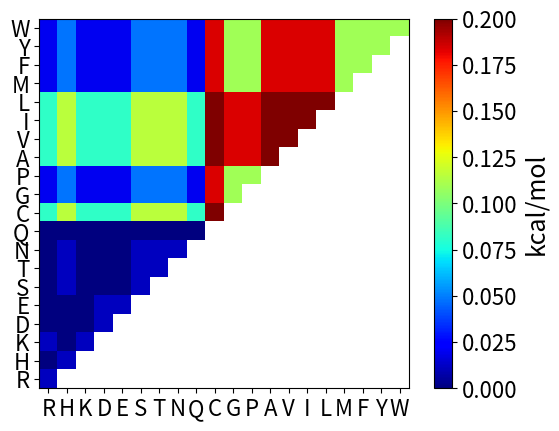
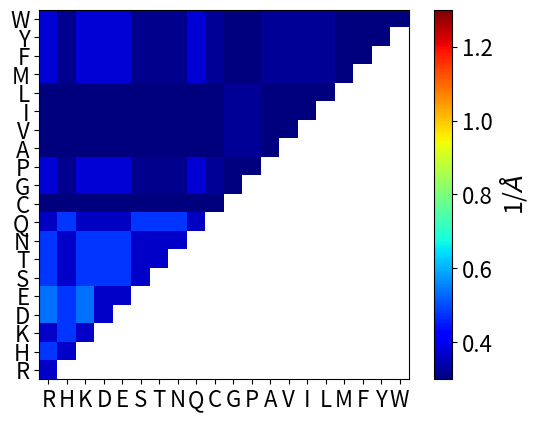
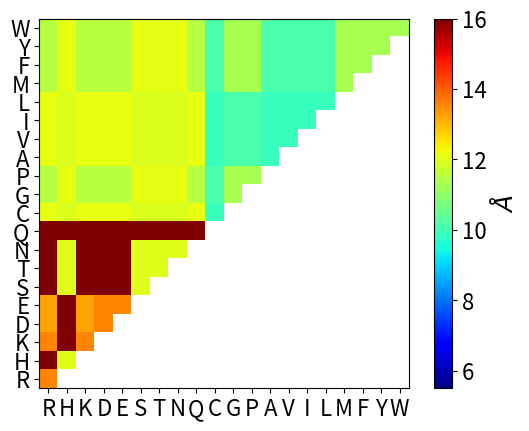
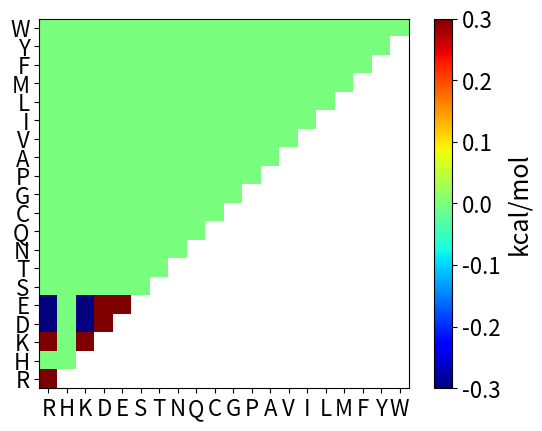

Generate these figures, in order, with matplotlib:
import numpy as np
import matplotlib.cm as cm
import matplotlib.pyplot as plt
import csv
import math
    
# Define the desired order of amino acids
desired_order = ['TRP', 'TYR', 'PHE', 'MET', 'LEU', 'ILE', 'VAL', 'ALA', 'PRO', 'GLY',
                 'CYS', 'GLN', 'ASN', 'THR', 'SER', 'GLU', 'ASP', 'LYS', 'HIS', 'ARG']
# Initialize 20x20 matrices (for energy, alpha, r, and A) with zeros
matrix_size = 20
energy_matrix = np.zeros((matrix_size, matrix_size))
alpha_matrix = np.zeros((matrix_size, matrix_size))
r_matrix = np.zeros((matrix_size, matrix_size))
A_matrix = np.zeros((matrix_size, matrix_size))

# h1-h1 interaction parameters and update matrices for h1-h1 ((positions 4 to 7 and position 10))
e2 = 0.398 - 0.11
a1 = 0.761
a2 = 0.217
r2 = 10.96
r1 = 9.36

for i in range(4, 8):
    for j in range(4, 8):
        energy_matrix[i][19 - j] = e2
        alpha_matrix[i][19 - j] = (9 * a2 + a1) / 10
        r_matrix[i][19 - j] = (r2 + 2 * r1) / 3
        A_matrix[i][19 - j] = 0
        
        energy_matrix[10][19 - j] = e2
        alpha_matrix[10][19 - j] = (9 * a2 + a1) / 10
        r_matrix[10][19 - j] = (r2 + 2 * r1) / 3
        A_matrix[10][19 - j] = 0

    energy_matrix[i][19 - 10] = e2
    alpha_matrix[i][19 - 10] = (9 * a2 + a1) / 10
    r_matrix[i][19 - 10] = (r2 + 2 * r1) / 3
    A_matrix[i][19 - 10] = 0
    
    energy_matrix[10][19 - 10] = e2
    alpha_matrix[10][19 - 10] = (9 * a2 + a1) / 10
    r_matrix[10][19 - 10] = (r2 + 2 * r1) / 3
    A_matrix[10][19 - 10] = 0

# h1-h2 interaction parameters. Update matrices for h1-h2 interaction (positions 4 to 7 and positions 0 to 3)
e2 = 0.184
a1 = 0.719
a2 = 0.278
r2 = 11.35
r1 = 9.50

for i in range(4, 8):
    for j in range(0, 4):
        energy_matrix[i][19 - j] = e2
        energy_matrix[10][19 - j] = e2
        alpha_matrix[i][19 - j] = (9 * a2 + a1) / 10
        alpha_matrix[10][19 - j] = (9 * a2 + a1) / 10
        r_matrix[i][19 - j] = (r2 + 2 * r1) / 3
        r_matrix[10][19 - j] = (r2 + 2 * r1) / 3
        A_matrix[i][19 - j] = 0
        A_matrix[10][19 - j] = 0

    energy_matrix[i][19 - 8] = e2
    energy_matrix[i][19 - 9] = e2
    energy_matrix[10][19 - 8] = e2
    energy_matrix[10][19 - 9] = e2
    
    alpha_matrix[i][19 - 8] = (9 * a2 + a1) / 10
    alpha_matrix[i][19 - 9] = (9 * a2 + a1) / 10
    alpha_matrix[10][19 - 8] = (9 * a2 + a1) / 10
    alpha_matrix[10][19 - 9] = (9 * a2 + a1) / 10
    
    r_matrix[i][19 - 8] = (r2 + 2 * r1) / 3
    r_matrix[i][19 - 9] = (r2 + 2 * r1) / 3
    r_matrix[10][19 - 8] = (r2 + 2 * r1) / 3
    r_matrix[10][19 - 9] = (r2 + 2 * r1) / 3
    
    A_matrix[i][19 - 8] = 0
    A_matrix[i][19 - 9] = 0
    A_matrix[10][19 - 8] = 0
    A_matrix[10][19 - 9] = 0

 
# h1-p1 interaction parameters
e1 = 0.9824
e2 = 0.115
a1 = 0.357
a2 = 0.260
r2 = 12.24
r1 = 6.54

# Update matrices for h1-p1 interaction (positions 4 to 7 and positions 12 to 14)
for i in range(4, 8):
    for j in range(12, 15):
        energy_matrix[i][19 - j] = e2
        energy_matrix[10][19 - j] = e2
        alpha_matrix[i][19 - j] = a2
        alpha_matrix[10][19 - j] = a2
        r_matrix[i][19 - j] = (19 * r2 + r1) / 20
        r_matrix[10][19 - j] = (19 * r2 + r1) / 20
        A_matrix[i][19 - j] = 0
        A_matrix[10][19 - j] = 0

    energy_matrix[i][19 - 18] = e2
    energy_matrix[10][19 - 18] = e2
    alpha_matrix[i][19 - 18] = a2
    alpha_matrix[10][19 - 18] = a2
    r_matrix[i][19 - 18] = (19 * r2 + r1) / 20
    r_matrix[10][19 - 18] = (19 * r2 + r1) / 20
    A_matrix[i][19 - 18] = 0
    A_matrix[10][19 - 18] = 0

    
# h1-p2 interaction parameters
e2 = 0.082
a2 = 0.288
a1 = 0.277
r2 = 12.42
r1 = 6.55
e1 = 2.11

# Update matrices for h1-p2 interaction (positions 4 to 7 and positions 15 to 17)
for i in range(4, 8):
    for j in range(15, 18):
        energy_matrix[i][19 - j] = e2
        energy_matrix[10][19 - j] = e2
        alpha_matrix[i][19 - j] = a2
        alpha_matrix[10][19 - j] = a2
        r_matrix[i][19 - j] = (19 * r2 + r1) / 20
        r_matrix[10][19 - j] = (19 * r2 + r1) / 20
        A_matrix[i][19 - j] = 0
        A_matrix[10][19 - j] = 0

    energy_matrix[i][19 - 11] = e2
    energy_matrix[i][19 - 19] = e2
    energy_matrix[10][19 - 11] = e2
    energy_matrix[10][19 - 19] = e2
    alpha_matrix[i][19 - 11] = a2
    alpha_matrix[i][19 - 19] = a2
    alpha_matrix[10][19 - 11] = a2
    alpha_matrix[10][19 - 19] = a2
    r_matrix[i][19 - 11] = (19 * r2 + r1) / 20
    r_matrix[i][19 - 19] = (19 * r2 + r1) / 20
    r_matrix[10][19 - 11] = (19 * r2 + r1) / 20
    r_matrix[10][19 - 19] = (19 * r2 + r1) / 20
    A_matrix[i][19 - 11] = 0
    A_matrix[i][19 - 19] = 0
    A_matrix[10][19 - 11] = 0
    A_matrix[10][19 - 19] = 0

    
# h1-h2 interaction parameters
e2 = 0.184
a1 = 0.719
a2 = 0.278
r2 = 11.35
r1 = 9.50

# Update matrices for h1-h2 interaction (positions 0 to 3 and 4 to 7)
for i in range(0, 4):
    for j in range(4, 8):
        energy_matrix[i][19 - j] = e2
        energy_matrix[8][19 - j] = e2
        energy_matrix[9][19 - j] = e2
        alpha_matrix[i][19 - j] = (9 * a2 + a1) / 10
        alpha_matrix[8][19 - j] = (9 * a2 + a1) / 10
        alpha_matrix[9][19 - j] = (9 * a2 + a1) / 10
        r_matrix[i][19 - j] = (r2 + 2 * r1) / 3
        r_matrix[8][19 - j] = (r2 + 2 * r1) / 3
        r_matrix[9][19 - j] = (r2 + 2 * r1) / 3
        A_matrix[i][19 - j] = 0
        A_matrix[8][19 - j] = 0
        A_matrix[9][19 - j] = 0

    # Update for position 10
    energy_matrix[i][19 - 10] = e2
    energy_matrix[8][19 - 10] = e2
    energy_matrix[9][19 - 10] = e2
    alpha_matrix[i][19 - 10] = (9 * a2 + a1) / 10
    alpha_matrix[8][19 - 10] = (9 * a2 + a1) / 10
    alpha_matrix[9][19 - 10] = (9 * a2 + a1) / 10
    r_matrix[i][19 - 10] = (r2 + 2 * r1) / 3
    r_matrix[8][19 - 10] = (r2 + 2 * r1) / 3
    r_matrix[9][19 - 10] = (r2 + 2 * r1) / 3
    A_matrix[i][19 - 10] = 0
    A_matrix[8][19 - 10] = 0
    A_matrix[9][19 - 10] = 0

# h2-h2 interaction parameters
e2 = 0.109
a1 = 0.539
a2 = 0.285
r2 = 11.56
r1 = 6.73

# Update matrices for h2-h2 interaction (positions 0 to 3 and 0 to 3)
for i in range(0, 4):
    for j in range(0, 4):
        energy_matrix[i][19 - j] = e2
        energy_matrix[8][19 - j] = e2
        energy_matrix[9][19 - j] = e2
        alpha_matrix[i][19 - j] = a2
        alpha_matrix[8][19 - j] = a2
        alpha_matrix[9][19 - j] = a2
        r_matrix[i][19 - j] = (r2 * 19 + r1) / 20
        r_matrix[8][19 - j] = (r2 * 19 + r1) / 20
        r_matrix[9][19 - j] = (r2 * 19 + r1) / 20
        A_matrix[i][19 - j] = 0
        A_matrix[8][19 - j] = 0
        A_matrix[9][19 - j] = 0

    # Specific positions 8 and 9
    energy_matrix[i][19 - 8] = e2
    energy_matrix[i][19 - 9] = e2
    energy_matrix[8][19 - 8] = e2
    energy_matrix[9][19 - 8] = e2
    energy_matrix[8][19 - 9] = e2
    energy_matrix[9][19 - 9] = e2
    alpha_matrix[i][19 - 8] = a2
    alpha_matrix[i][19 - 9] = a2
    alpha_matrix[8][19 - 8] = a2
    alpha_matrix[9][19 - 8] = a2
    alpha_matrix[8][19 - 9] = a2
    alpha_matrix[9][19 - 9] = a2
    r_matrix[i][19 - 8] = (r2 * 19 + r1) / 20
    r_matrix[i][19 - 9] = (r2 * 19 + r1) / 20
    r_matrix[8][19 - 8] = (r2 * 19 + r1) / 20
    r_matrix[9][19 - 8] = (r2 * 19 + r1) / 20
    r_matrix[8][19 - 9] = (r2 * 19 + r1) / 20
    r_matrix[9][19 - 9] = (r2 * 19 + r1) / 20
    A_matrix[i][19 - 8] = 0
    A_matrix[i][19 - 9] = 0
    A_matrix[8][19 - 8] = 0
    A_matrix[9][19 - 8] = 0
    A_matrix[8][19 - 9] = 0
    A_matrix[9][19 - 9] = 0

# h2p1 interaction parameters
e2 = 0.048
a2 = 0.314
a1 = 0.321
r2 = 12.4
r1 = 6.24
e1 = 1.5615

# Update matrices for h2p1 interaction (positions 0 to 3 and 12 to 15)
for i in range(0, 4):
    for j in range(12, 15):
        energy_matrix[i][19 - j] = e2
        energy_matrix[8][19 - j] = e2
        energy_matrix[9][19 - j] = e2
        alpha_matrix[i][19 - j] = a2
        alpha_matrix[8][19 - j] = a2
        alpha_matrix[9][19 - j] = a2
        r_matrix[i][19 - j] = (19 * r2 + r1) / 20
        r_matrix[8][19 - j] = (19 * r2 + r1) / 20
        r_matrix[9][19 - j] = (19 * r2 + r1) / 20
        A_matrix[i][19 - j] = 0
        A_matrix[8][19 - j] = 0
        A_matrix[9][19 - j] = 0

    # Specific position 18
    energy_matrix[i][19 - 18] = e2
    energy_matrix[8][19 - 18] = e2
    energy_matrix[9][19 - 18] = e2
    alpha_matrix[i][19 - 18] = a2
    alpha_matrix[8][19 - 18] = a2
    alpha_matrix[9][19 - 18] = a2
    r_matrix[i][19 - 18] = (19 * r2 + r1) / 20
    r_matrix[8][19 - 18] = (19 * r2 + r1) / 20
    r_matrix[9][19 - 18] = (19 * r2 + r1) / 20
    A_matrix[i][19 - 18] = 0
    A_matrix[8][19 - 18] = 0
    A_matrix[9][19 - 18] = 0

# h2p2 interaction parameters
e2 = 0.02
a2 = 0.378
a1 = 0.444
r2 = 12.8
r1 = 6.41
e1 = 0.5198

# Update matrices for h2p2 interaction (positions 0 to 3 and 15 to 18)
for i in range(0, 4):
    for j in range(15, 18):
        energy_matrix[i][19 - j] = e2
        energy_matrix[8][19 - j] = e2
        energy_matrix[9][19 - j] = e2
        alpha_matrix[i][19 - j] = a2
        alpha_matrix[8][19 - j] = a2
        alpha_matrix[9][19 - j] = a2
        r_matrix[i][19 - j] = (4 * r2 + r1) / 5
        r_matrix[8][19 - j] = (4 * r2 + r1) / 5
        r_matrix[9][19 - j] = (4 * r2 + r1) / 5
        A_matrix[i][19 - j] = 0
        A_matrix[8][19 - j] = 0
        A_matrix[9][19 - j] = 0

    # Specific positions 11 and 19
    for pos in [11, 19]:
        energy_matrix[i][19 - pos] = e2
        energy_matrix[8][19 - pos] = e2
        energy_matrix[9][19 - pos] = e2
        alpha_matrix[i][19 - pos] = a2
        alpha_matrix[8][19 - pos] = a2
        alpha_matrix[9][19 - pos] = a2
        r_matrix[i][19 - pos] = (4 * r2 + r1) / 5
        r_matrix[8][19 - pos] = (4 * r2 + r1) / 5
        r_matrix[9][19 - pos] = (4 * r2 + r1) / 5
        A_matrix[i][19 - pos] = 0
        A_matrix[8][19 - pos] = 0
        A_matrix[9][19 - pos] = 0

# p1h1 interaction parameters
e2 = 0.115
a1 = 0.357
a2 = 0.260
r2 = 12.24
r1 = 6.54
e1 = 0.9824

# Update matrices for p1h1 interaction (positions 12 to 14 and 4 to 7)
for i in range(12, 15):
    for j in range(4, 8):
        energy_matrix[i][19 - j] = e2
        energy_matrix[18][19 - j] = e2
        alpha_matrix[i][19 - j] = a2
        alpha_matrix[18][19 - j] = a2
        r_matrix[i][19 - j] = (19 * r2 + r1) / 20
        r_matrix[18][19 - j] = (19 * r2 + r1) / 20
        A_matrix[i][19 - j] = 0
        A_matrix[18][19 - j] = 0

    # Specific position 10
    energy_matrix[i][19 - 10] = e2
    energy_matrix[18][19 - 10] = e2
    alpha_matrix[i][19 - 10] = a2
    alpha_matrix[18][19 - 10] = a2
    r_matrix[i][19 - 10] = (19 * r2 + r1) / 20
    r_matrix[18][19 - 10] = (19 * r2 + r1) / 20
    A_matrix[i][19 - 10] = 0
    A_matrix[18][19 - 10] = 0

# p1h2 interaction parameters
e2 = 0.048
a2 = 0.314
a1 = 0.321
r2 = 12.4
r1 = 6.24
e1 = 1.5615

# Update matrices for p1h2 interaction (positions 12 to 14 and 0 to 3)
for i in range(12, 15):
    for j in range(0, 4):
        energy_matrix[i][19 - j] = e2
        energy_matrix[18][19 - j] = e2
        alpha_matrix[i][19 - j] = a2
        alpha_matrix[18][19 - j] = a2
        r_matrix[i][19 - j] = (19 * r2 + r1) / 20
        r_matrix[18][19 - j] = (19 * r2 + r1) / 20
        A_matrix[i][19 - j] = 0
        A_matrix[18][19 - j] = 0

    # Specific positions 8 and 9
    for j in [8, 9]:
        energy_matrix[i][19 - j] = e2
        energy_matrix[18][19 - j] = e2
        alpha_matrix[i][19 - j] = a2
        alpha_matrix[18][19 - j] = a2
        r_matrix[i][19 - j] = (19 * r2 + r1) / 20
        r_matrix[18][19 - j] = (19 * r2 + r1) / 20
        A_matrix[i][19 - j] = 0
        A_matrix[18][19 - j] = 0

# p1-p1 interaction parameters
e2 = 0.011
a2 = 0.46
a1 = 0.364
r2 = 12.42
r1 = 6.26
e1 = 1.045
A = 0

# Update matrices for p1-p1 interaction (positions 12 to 14)
for i in range(12, 15):
    for j in range(12, 15):
        energy_matrix[i][19 - j] = e2
        energy_matrix[18][19 - j] = e2
        r_matrix[i][19 - j] = (14 * r2 + r1) / 15
        r_matrix[18][19 - j] = (14 * r2 + r1) / 15
        alpha_matrix[i][19 - j] = a1
        alpha_matrix[18][19 - j] = a1
        A_matrix[i][19 - j] = 0
        A_matrix[18][19 - j] = 0

    # Specific position for j = 18
    energy_matrix[i][19 - 18] = e2
    energy_matrix[18][19 - 18] = e2
    r_matrix[i][19 - 18] = (14 * r2 + r1) / 15
    r_matrix[18][19 - 18] = (14 * r2 + r1) / 15
    alpha_matrix[i][19 - 18] = a1
    alpha_matrix[18][19 - 18] = a1
    A_matrix[i][19 - 18] = 0
    A_matrix[18][19 - 18] = A

# p1-p2 interaction parameters
e2 = 3.71e-5
a1 = 0.662
a2 = 0.479
r2 = 17.80
r1 = 13.1
A_neg = 0
A_pos = 0

# Update matrices for p1-p2 interaction (positions 12 to 14 for i and 15 to 17 for j)
for i in range(12, 15):
    for j in range(15, 18):
        energy_matrix[i][19 - j] = e2
        alpha_matrix[i][19 - j] = a2
        r_matrix[i][19 - j] = (3 * r2 + r1) / 4
        A_matrix[i][19 - j] = 0

    # Specific positions for j = 15, 16, 17, 11, and 19
    for j in [15, 16, 17, 11, 19]:
        energy_matrix[18][19 - j] = e2
        alpha_matrix[18][19 - j] = a2
        r_matrix[18][19 - j] = (3 * r2 + r1) / 4
        A_matrix[18][19 - j] = A_neg if j in [15, 16] else A_pos

    # Specific positions for i = 12, 13, 14 and j = 11, 19
    for j in [11, 19]:
        energy_matrix[i][19 - j] = e2
        alpha_matrix[i][19 - j] = a2
        r_matrix[i][19 - j] = (3 * r2 + r1) / 4
        A_matrix[i][19 - j] = 0

    # Specific positions for i = 18 and j = 11, 19
    for j in [11, 19]:
        A_matrix[18][19 - j] = A_pos

# p2-h1 interaction parameters
e2 = 0.082
a2 = 0.288
a1 = 0.277
r2 = 12.42
r1 = 6.55
e1 = 2.11

# Update matrices for p2-h1 interaction (positions 15 to 17 for i and 4 to 7 for j)
for i in range(15, 18):
    for j in range(4, 8):
        energy_matrix[i][19 - j] = e2
        energy_matrix[11][19 - j] = e2
        energy_matrix[19][19 - j] = e2
        alpha_matrix[i][19 - j] = a2
        alpha_matrix[11][19 - j] = a2
        alpha_matrix[19][19 - j] = a2
        r_matrix[i][19 - j] = (r1 + 19 * r2) / 20
        r_matrix[11][19 - j] = (r1 + 19 * r2) / 20
        r_matrix[19][19 - j] = (r1 + 19 * r2) / 20
        A_matrix[i][19 - j] = 0
        A_matrix[11][19 - j] = 0
        A_matrix[19][19 - j] = 0

    # Specific position for j = 10
    for j in [10]:
        energy_matrix[i][19 - j] = e2
        energy_matrix[11][19 - j] = e2
        energy_matrix[19][19 - j] = e2
        alpha_matrix[i][19 - j] = a2
        alpha_matrix[11][19 - j] = a2
        alpha_matrix[19][19 - j] = a2
        r_matrix[i][19 - j] = (r1 + 19 * r2) / 20
        r_matrix[11][19 - j] = (r1 + 19 * r2) / 20
        r_matrix[19][19 - j] = (r1 + 19 * r2) / 20
        A_matrix[i][19 - j] = 0
        A_matrix[11][19 - j] = 0
        A_matrix[19][19 - j] = 0

# p2-h2 interaction parameters
e2 = 0.02
a2 = 0.378
a1 = 0.444
r2 = 12.8
r1 = 6.41
e1 = 0.5198

# Update matrices for p2-h2 interaction (positions 15 to 17 for i and 0 to 3 for j)
for i in range(15, 18):
    for j in range(0, 4):
        energy_matrix[i][19 - j] = e2
        energy_matrix[11][19 - j] = e2
        energy_matrix[19][19 - j] = e2
        alpha_matrix[i][19 - j] = a2
        alpha_matrix[11][19 - j] = a2
        alpha_matrix[19][19 - j] = a2
        r_matrix[i][19 - j] = (4 * r2 + r1) / 5
        r_matrix[11][19 - j] = (4 * r2 + r1) / 5
        r_matrix[19][19 - j] = (4 * r2 + r1) / 5
        A_matrix[i][19 - j] = 0
        A_matrix[11][19 - j] = 0
        A_matrix[19][19 - j] = 0

    # Specific positions for j = 8 and 9
    for j in [8, 9]:
        energy_matrix[i][19 - j] = e2
        energy_matrix[11][19 - j] = e2
        energy_matrix[19][19 - j] = e2
        alpha_matrix[i][19 - j] = a2
        alpha_matrix[11][19 - j] = a2
        alpha_matrix[19][19 - j] = a2
        r_matrix[i][19 - j] = (4 * r2 + r1) / 5
        r_matrix[11][19 - j] = (4 * r2 + r1) / 5
        r_matrix[19][19 - j] = (4 * r2 + r1) / 5
        A_matrix[i][19 - j] = 0
        A_matrix[11][19 - j] = 0
        A_matrix[19][19 - j] = 0

# p2-p1 interaction parameters
e2 = 3.71e-5
a1 = 0.662
a2 = 0.479
r2 = 17.80
r1 = 13.1
A_neg = 0
A_pos = 0

# Update matrices for p2-p1 interaction (positions 15 to 17 for i and 12 to 14 for j)
for i in range(15, 18):
    for j in range(12, 15):
        energy_matrix[i][19 - j] = e2
        energy_matrix[11][19 - j] = e2
        energy_matrix[19][19 - j] = e2
        alpha_matrix[i][19 - j] = a2
        alpha_matrix[11][19 - j] = a2
        alpha_matrix[19][19 - j] = a2
        r_matrix[i][19 - j] = (r1 + 3 * r2) / 4
        r_matrix[11][19 - j] = (r1 + 3 * r2) / 4
        r_matrix[19][19 - j] = (r1 + 3 * r2) / 4
        A_matrix[i][19 - j] = 0
        A_matrix[11][19 - j] = 0
        A_matrix[19][19 - j] = 0

# Specific position for j = 18
for i in range(15, 18):
    energy_matrix[i][19 - 18] = e2
    alpha_matrix[i][19 - 18] = a2
    r_matrix[i][19 - 18] = (r1 + 3 * r2) / 4
    A_matrix[i][19 - 18] = A_neg if i != 17 else A_pos

energy_matrix[11][19 - 18] = e2
alpha_matrix[11][19 - 18] = a2
r_matrix[11][19 - 18] = (r1 + 3 * r2) / 4
A_matrix[11][19 - 18] = 0

energy_matrix[19][19 - 18] = e2
alpha_matrix[19][19 - 18] = a2
r_matrix[19][19 - 18] = (r1 + 3 * r2) / 4
A_matrix[19][19 - 18] = A_pos


# p2-p2 interaction parameteris for ++, +-, ++
e2_1 = 5.11e-5
a2_1 = 0.393 -0.03
a1_1 = 0.419
r2_1 = 20.04
r1_1 = 7.07
A_1 =  1 * (1)* 1390 * 0.2388/(4 * math.pi * 80)

e2_2 = 3.0e-4
rcut = 30
a2_2 = 0.585 -0.05
a1_2 = 0.714
r2_2 = 14.39
r1_2 = 12.1
A_2 =  1 * (-1)* 1390 * 0.2388/(4 * math.pi * 80)

e2_3 = 2.5e-4
a2_3 = 0.360
a1_3 = 0.643
r2_3 = 18.68
r1_3 = 9.50

energy_matrix[15][19-15] = e2_1 + 0.011
alpha_matrix[15][19-15] = a2_1
r_matrix[15][19-15] = (r1_1 +  r2_1)/2
A_matrix[15][19-15] = A_1

energy_matrix[16][19-15] = e2_1 + 0.011
alpha_matrix[16][19-15] = a2_1
r_matrix[16][19-15] = (r1_1 + r2_1)/2
A_matrix[16][19-15] = A_1

energy_matrix[17][19-15] = e2_2
alpha_matrix[17][19-15] = a2_2
r_matrix[17][19-15] = (r1_2 + r2_2)/2
A_matrix[17][19-15] = A_2

energy_matrix[15][19-16] = e2_1 + 0.011
alpha_matrix[15][19-16] = a2_1
r_matrix[15][19-16] = (r1_1 + r2_1)/2
A_matrix[15][19-16] = A_1

energy_matrix[16][19-16] = e2_1 + 0.011
alpha_matrix[16][19-16] = a2_1
r_matrix[16][19-16] = (r1_1 + r2_1)/2
A_matrix[16][19-16] = A_1

energy_matrix[17][19-16] = e2_2
alpha_matrix[17][19-16] = a2_2
r_matrix[17][19-16] =(r1_2 + r2_2)/2
A_matrix[17][19-16] = A_2

energy_matrix[15][19-17] = e2_2
alpha_matrix[15][19-17] = a2_2
r_matrix[15][19-17] = (r1_2 + r2_2)/2
A_matrix[15][19-17] = A_2

energy_matrix[16][19-17] = e2_2
alpha_matrix[16][19-17] = a2_2
r_matrix[16][19-17] = (r1_2 + r2_2)/2
A_matrix[16][19-17] = A_2

energy_matrix[17][19-17] = e2_1 + 0.011
alpha_matrix[17][19-17] = a2_1
r_matrix[17][19-17] = (r1_1 + r2_1)/2
A_matrix[17][19-17] = A_1

energy_matrix[11][19-15] = e2_3
alpha_matrix[11][19-15] = a2_3
r_matrix[11][19-15] = (9* r2_3 + r1_3)/10
A_matrix[11][19-15] = 0

energy_matrix[11][19-16] = e2_3
alpha_matrix[11][19-16] = a2_3
r_matrix[11][19-16] = (9* r2_3 + r1_3)/10
A_matrix[11][19-16] = 0

energy_matrix[11][19-17] = e2_3
alpha_matrix[11][19-17] = a2_3
r_matrix[11][19-17] = (9* r2_3 + r1_3)/10
A_matrix[11][19-17] = 0

energy_matrix[17][19-11] = e2_3
alpha_matrix[17][19-11] = a2_3
r_matrix[17][19-11] = (9* r2_3 + r1_3)/10
A_matrix[17][19-11] = 0

energy_matrix[19][19-15] = e2_2
alpha_matrix[19][19-15] = a2_2
r_matrix[19][19-15] = (r1_2 + r2_2)/2
A_matrix[19][19-15] = A_2

energy_matrix[19][19-16] = e2_2
alpha_matrix[19][19-16] = a2_2
r_matrix[19][19-16] = r1_2
A_matrix[19][19-16] = A_2

energy_matrix[19][19-17] = e2_1 + 0.011
alpha_matrix[19][19-17] = a2_1
r_matrix[19][19-17] = (r1_1 + r2_1)/2
A_matrix[19][19-17] = A_1

energy_matrix[15][19-11] = e2_3
alpha_matrix[15][19-11] = a2_3
r_matrix[15][19-11] = (9* r2_3 + r1_3)/10
A_matrix[15][19-11] = 0

energy_matrix[16][19-11] = e2_3
alpha_matrix[16][19-11] = a2_3
r_matrix[16][19-11] = (9* r2_3 + r1_3)/10
A_matrix[16][19-11] = 0

energy_matrix[15][19-19] =e2_2
alpha_matrix[15][19-19] =a2_2
r_matrix[15][19-19] = (r1_2 + r2_2)/2
A_matrix[15][19-19] = A_2

energy_matrix[16][19-19] =e2_2
alpha_matrix[16][19-19] =a2_2
r_matrix[16][19-19] =(r1_2 + r2_2)/2
A_matrix[16][19-19] =A_2

energy_matrix[17][19-19] =e2_1 + 0.011
alpha_matrix[17][19-19] =a2_1
r_matrix[17][19-19] =(r1_1 + r2_1)/2
A_matrix[17][19-19] =A_1

energy_matrix[11][19-11] = e2_3
alpha_matrix[11][19-11] = a2_3
r_matrix[11][19-11] = (9* r2_3 + r1_3)/10
A_matrix[11][19-11] = 0

energy_matrix[11][19-19] =e2_3
alpha_matrix[11][19-19] =a2_3
r_matrix[11][19-19] =(9* r2_3 + r1_3)/10
A_matrix[11][19-19] = 0

energy_matrix[19][19-11] = e2_3
alpha_matrix[19][19-11] = a2_3
r_matrix[19][19-11] = (9* r2_3 + r1_3)/10
A_matrix[19][19-11] = 0

energy_matrix[19][19-19] =e2_1 + 0.011
alpha_matrix[19][19-19] =a2_1
r_matrix[19][19-19] =(r1_1 + r2_1)/2
A_matrix[19][19-19] =A_1

# Convert lists to numpy arrays for matrix operations
energy_matrix = np.array(energy_matrix)
alpha_matrix = np.array(alpha_matrix)
r_matrix = np.array(r_matrix)
A_matrix = np.array(A_matrix)

# Write the nonbonding parameters to a text file for use in simulations
with open('nonbond_Trovato.txt', 'w') as txtfile:
    for i in range(len(desired_order)):
        for j in range(len(desired_order)-i):
            txtfile.write(f"pair_coeff\t{i+1}\t{20-j}\tmorse\t{energy_matrix[i,j]:.2f}\t{alpha_matrix[i,j]:.2f}\t{r_matrix[i,j]:.2f}\t24\n")
            txtfile.write(f"pair_coeff\t{i+1}\t{20-j}\tyukawa\t{A_matrix[i,j]:.2f}\t40\n")

# Function to create and display masked heatmaps for the matrices
def plot_masked_heatmap(matrix, cmap, vmin, vmax, colorbar_label, axis_labels):
    n = matrix.shape[0]
    mask = np.zeros_like(matrix, dtype=bool)
    # Mask elements above the diagonal for visualization
    for i in range(n):
        for j in range(n):
            if i + j <= n - 1:
                mask[i, j] = True
    masked_matrix = np.ma.array(matrix, mask=~mask)
    
    # Plot the masked matrix
    plt.imshow(masked_matrix, cmap=cmap, vmin=vmin, vmax=vmax)
    cbar = plt.colorbar(label=colorbar_label)
    cbar.ax.tick_params(labelsize=16)
    cbar.set_label(colorbar_label, fontsize=18)
    
    # Map amino acids to single-letter codes for axis labels
    aa_mapping = {
        'ALA': 'A', 'ARG': 'R', 'ASN': 'N', 'ASP': 'D', 'CYS': 'C',
        'GLN': 'Q', 'GLU': 'E', 'GLY': 'G', 'HIS': 'H', 'ILE': 'I',
        'LEU': 'L', 'LYS': 'K', 'MET': 'M', 'PHE': 'F', 'PRO': 'P',
        'SER': 'S', 'THR': 'T', 'TRP': 'W', 'TYR': 'Y', 'VAL': 'V'
    }
    single_letter_order = [aa_mapping[aa] for aa in desired_order]
    
    plt.xticks(np.arange(len(single_letter_order)), single_letter_order[::-1], fontsize=16)
    plt.yticks(np.arange(len(single_letter_order)), single_letter_order, fontsize=16)

    plt.show()

plot_masked_heatmap(energy_matrix, cm.jet, 0, 0.2, 'kcal/mol', 'Energy')
plot_masked_heatmap(alpha_matrix, cm.jet, 0.3, 1.3, '1/$\AA$', 'Alpha')
plot_masked_heatmap(r_matrix, cm.jet, 5.5, 16, '$\AA$', 'Radius')
plot_masked_heatmap(A_matrix, cm.jet, -0.3, 0.3, 'kcal/mol', 'A')
